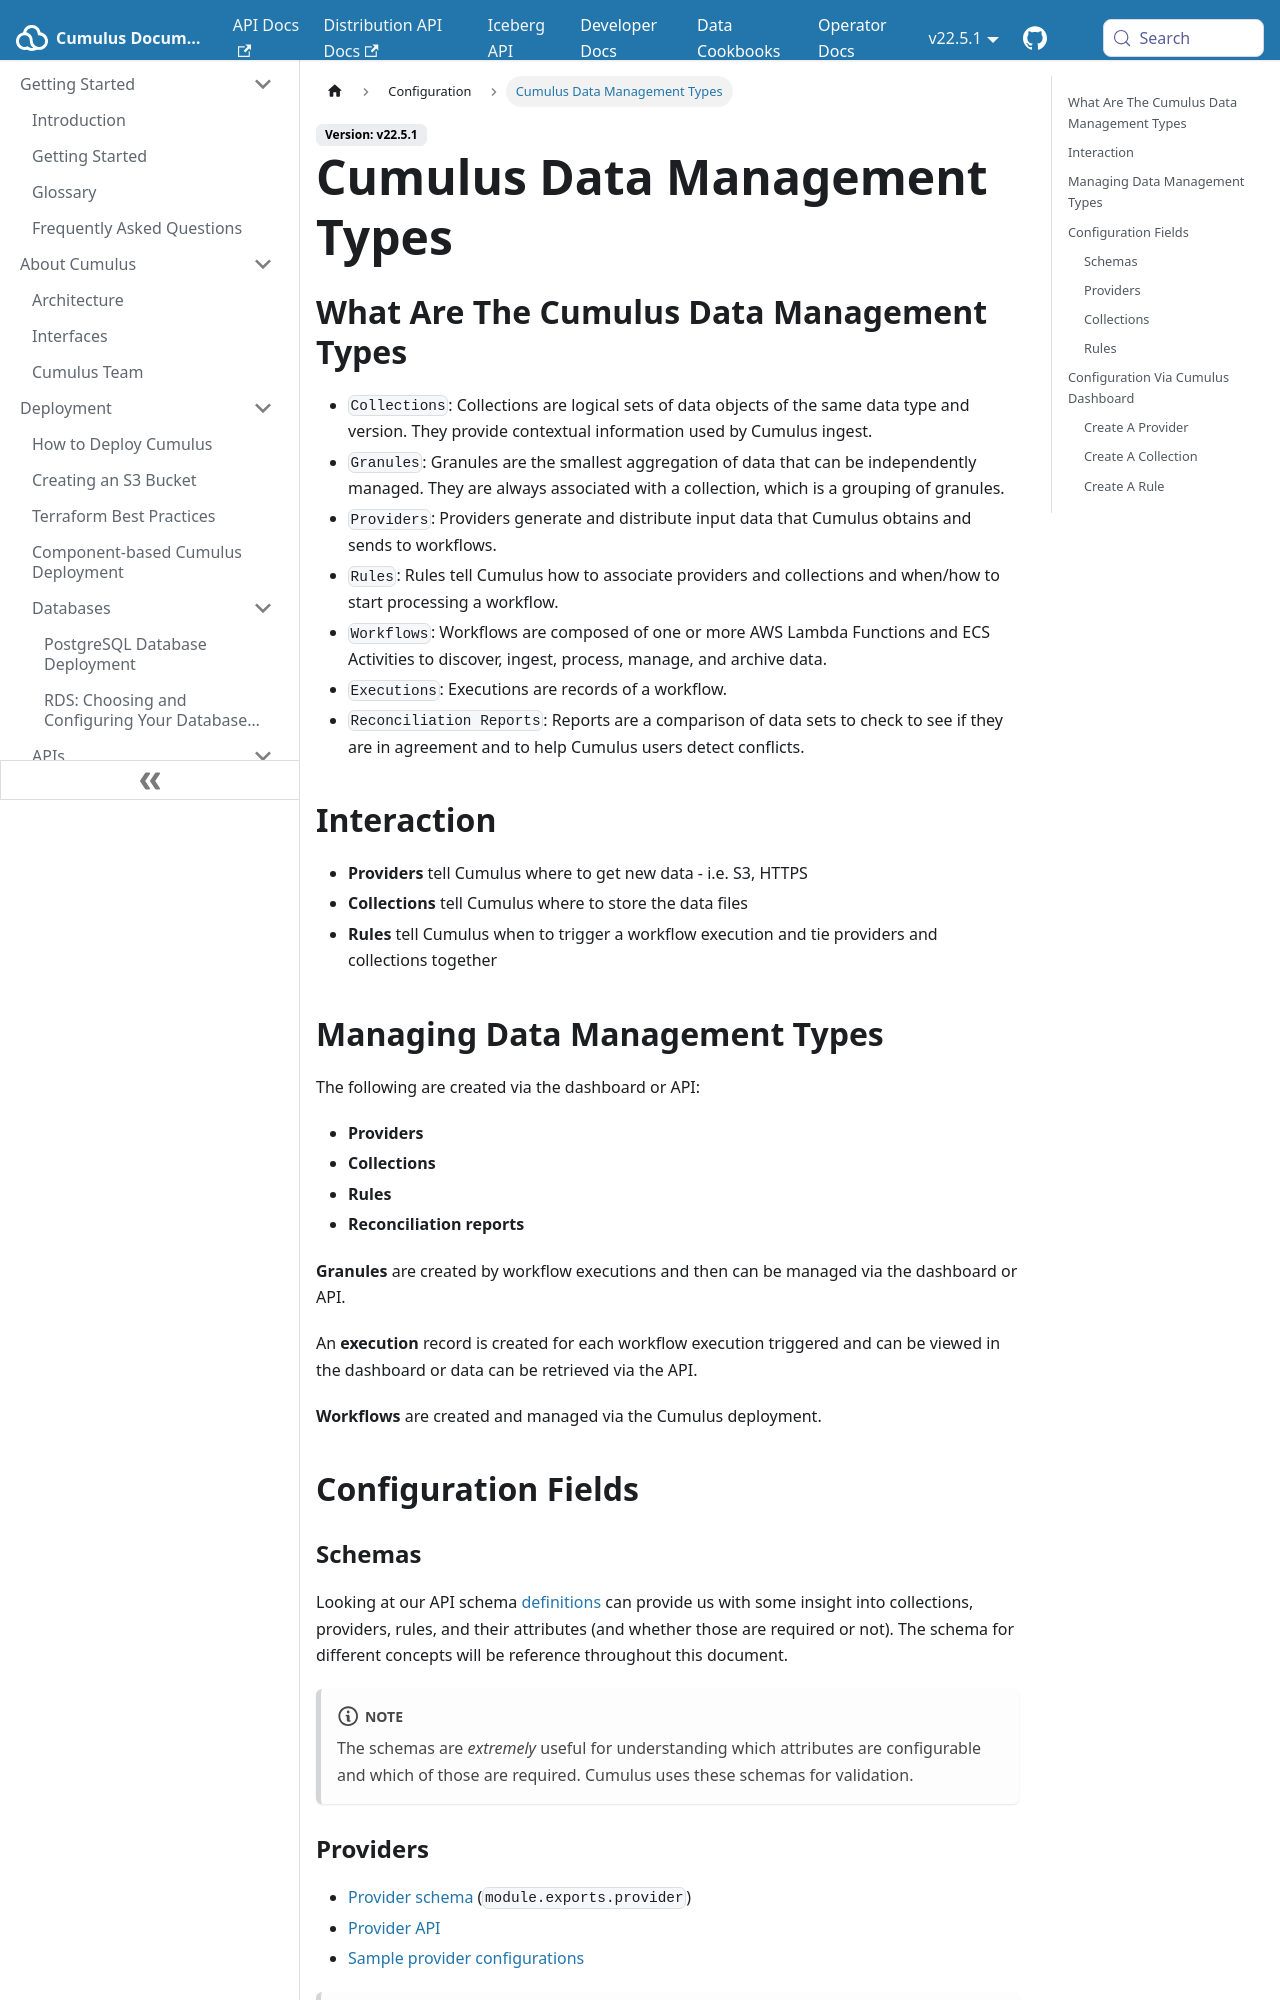

repository: nasa/cumulus · page: docs/configuration/data-management-types/index.html · generator: docusaurus

---
id: data-management-types
title: Cumulus Data Management Types
hide_title: false
---

## What Are The Cumulus Data Management Types

- `Collections`: Collections are logical sets of data objects of the same data type and version. They provide contextual information used by Cumulus ingest.
- `Granules`: Granules are the smallest aggregation of data that can be independently managed. They are always associated with a collection, which is a grouping of granules.
- `Providers`: Providers generate and distribute input data that Cumulus obtains and sends to workflows.
- `Rules`: Rules tell Cumulus how to associate providers and collections and when/how to start processing a workflow.
- `Workflows`: Workflows are composed of one or more AWS Lambda Functions and ECS Activities to discover, ingest, process, manage, and archive data.
- `Executions`: Executions are records of a workflow.
- `Reconciliation Reports`: Reports are a comparison of data sets to check to see if they are in agreement and to help Cumulus users detect conflicts.

## Interaction

- **Providers** tell Cumulus where to get new data - i.e. S3, HTTPS
- **Collections** tell Cumulus where to store the data files
- **Rules** tell Cumulus when to trigger a workflow execution and tie providers and collections together

## Managing Data Management Types

The following are created via the dashboard or API:

- **Providers**
- **Collections**
- **Rules**
- **Reconciliation reports**

**Granules** are created by workflow executions and then can be managed via the dashboard or API.

 An **execution** record is created for each workflow execution triggered and can be viewed in the dashboard or data can be retrieved via the API.

**Workflows** are created and managed via the Cumulus deployment.

## Configuration Fields

### Schemas

Looking at our API schema [definitions](https://github.com/nasa/cumulus/tree/master/packages/api/lib/schemas.js) can provide us with some insight into collections, providers, rules, and their attributes (and whether those are required or not). The schema for different concepts will be reference throughout this document.

:::note

The schemas are _extremely_ useful for understanding which attributes are configurable and which of those are required. Cumulus uses these schemas for validation.

:::

### Providers

- [Provider schema](https://github.com/nasa/cumulus/tree/master/packages/api/lib/schemas.js) (`module.exports.provider`)
- [Provider API](https://nasa.github.io/cumulus-api/?language=Python#list-providers)
- [Sample provider configurations](https://github.com/nasa/cumulus/tree/master/example/data/providers)

:::note

- While _connection_ configuration is defined here, things that are more specific to a specific ingest setup (e.g. 'What target directory should we be pulling from' or 'How is duplicate handling configured?') are generally defined in a Rule or Collection, not the Provider.
- There is some provider behavior which is controlled by task-specific configuration and not the provider definition. This configuration has to be set on a **per-workflow** basis. For example, see the [`httpListTimeout` configuration on the `discover-granules` task](https://github.com/nasa/cumulus/blob/master/tasks/discover-granules/schemas/config.json#L84)

:::

#### Provider Configuration

The Provider configuration is defined by a JSON object that takes different configuration keys depending on the provider type.    The following are definitions of typical configuration values relevant for the various providers:

<details>
  <summary><b>Configuration by provider type</b></summary>

##### S3

|Key  |Type |Required|Description|
|:---:|:----|:------:|-----------|
|id|string|Yes|Unique identifier for the provider|
|globalConnectionLimit|integer|No|Integer specifying the connection limit for the provider. This is the maximum number of connections Cumulus compatible ingest lambdas are expected to make to a provider.  Defaults to unlimited |
|maxDownloadTime|integer|No|Maximum download time in seconds for all granule files on a sync granule task. The timeout is used together with globalConnectionLimit to limit concurrent downloads. |
|protocol|string|Yes|The protocol for this provider. Must be `s3` for this provider type. |
|host|string|Yes|S3 Bucket to pull data from |
